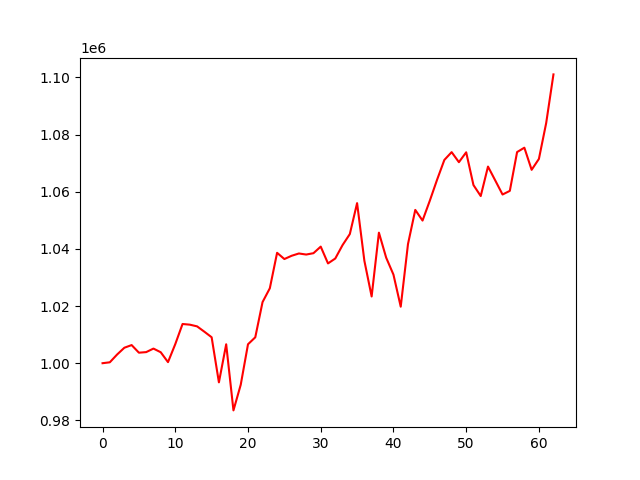

The data file committed next to this chart (first rows):
account_value, date, daily_return
1000000, 2021-01-04, 
1000317, 2021-01-05, 0.0003166
1003036, 2021-01-06, 0.002718
1005412, 2021-01-07, 0.00237
1006342, 2021-01-08, 0.0009246
1003679, 2021-01-11, -0.002647
1003882, 2021-01-12, 0.0002027
1005114, 2021-01-13, 0.001227
1003835, 2021-01-14, -0.001273
1000375, 2021-01-15, -0.003447
1006676, 2021-01-19, 0.006299
1013718, 2021-01-20, 0.006995
1013485, 2021-01-21, -0.0002298
1012888, 2021-01-22, -0.0005892
1011019, 2021-01-25, -0.001845
1009080, 2021-01-26, -0.001918
993295, 2021-01-27, -0.01564
1006616, 2021-01-28, 0.01341
983486, 2021-01-29, -0.02298
992459, 2021-02-01, 0.009123
1006627, 2021-02-02, 0.01428
1009061, 2021-02-03, 0.002417
1021382, 2021-02-04, 0.01221
1026214, 2021-02-05, 0.004731
1038626, 2021-02-08, 0.0121
1036448, 2021-02-09, -0.002097
1037589, 2021-02-10, 0.0011
1038393, 2021-02-11, 0.000775
1038020, 2021-02-12, -0.0003592
1038491, 2021-02-16, 0.0004539
1040792, 2021-02-17, 0.002216
1034914, 2021-02-18, -0.005648
1036632, 2021-02-19, 0.00166
1041321, 2021-02-22, 0.004523
1045180, 2021-02-23, 0.003706
1056017, 2021-02-24, 0.01037
1035859, 2021-02-25, -0.01909
1023349, 2021-02-26, -0.01208
1045677, 2021-03-01, 0.02182
1036917, 2021-03-02, -0.008378
1030996, 2021-03-03, -0.00571
1019780, 2021-03-04, -0.01088
1041703, 2021-03-05, 0.0215
1053637, 2021-03-08, 0.01146
1049910, 2021-03-09, -0.003537
1056867, 2021-03-10, 0.006626
1064210, 2021-03-11, 0.006947
1071126, 2021-03-12, 0.006499
1073855, 2021-03-15, 0.002547
1070337, 2021-03-16, -0.003276
1073794, 2021-03-17, 0.003229
1062334, 2021-03-18, -0.01067
1058487, 2021-03-19, -0.003621
1068801, 2021-03-22, 0.009743
1063931, 2021-03-23, -0.004556
1059026, 2021-03-24, -0.00461
1060297, 2021-03-25, 0.0012
1073878, 2021-03-26, 0.01281
1075407, 2021-03-29, 0.001424
1067664, 2021-03-30, -0.0072
... 3 more rows
